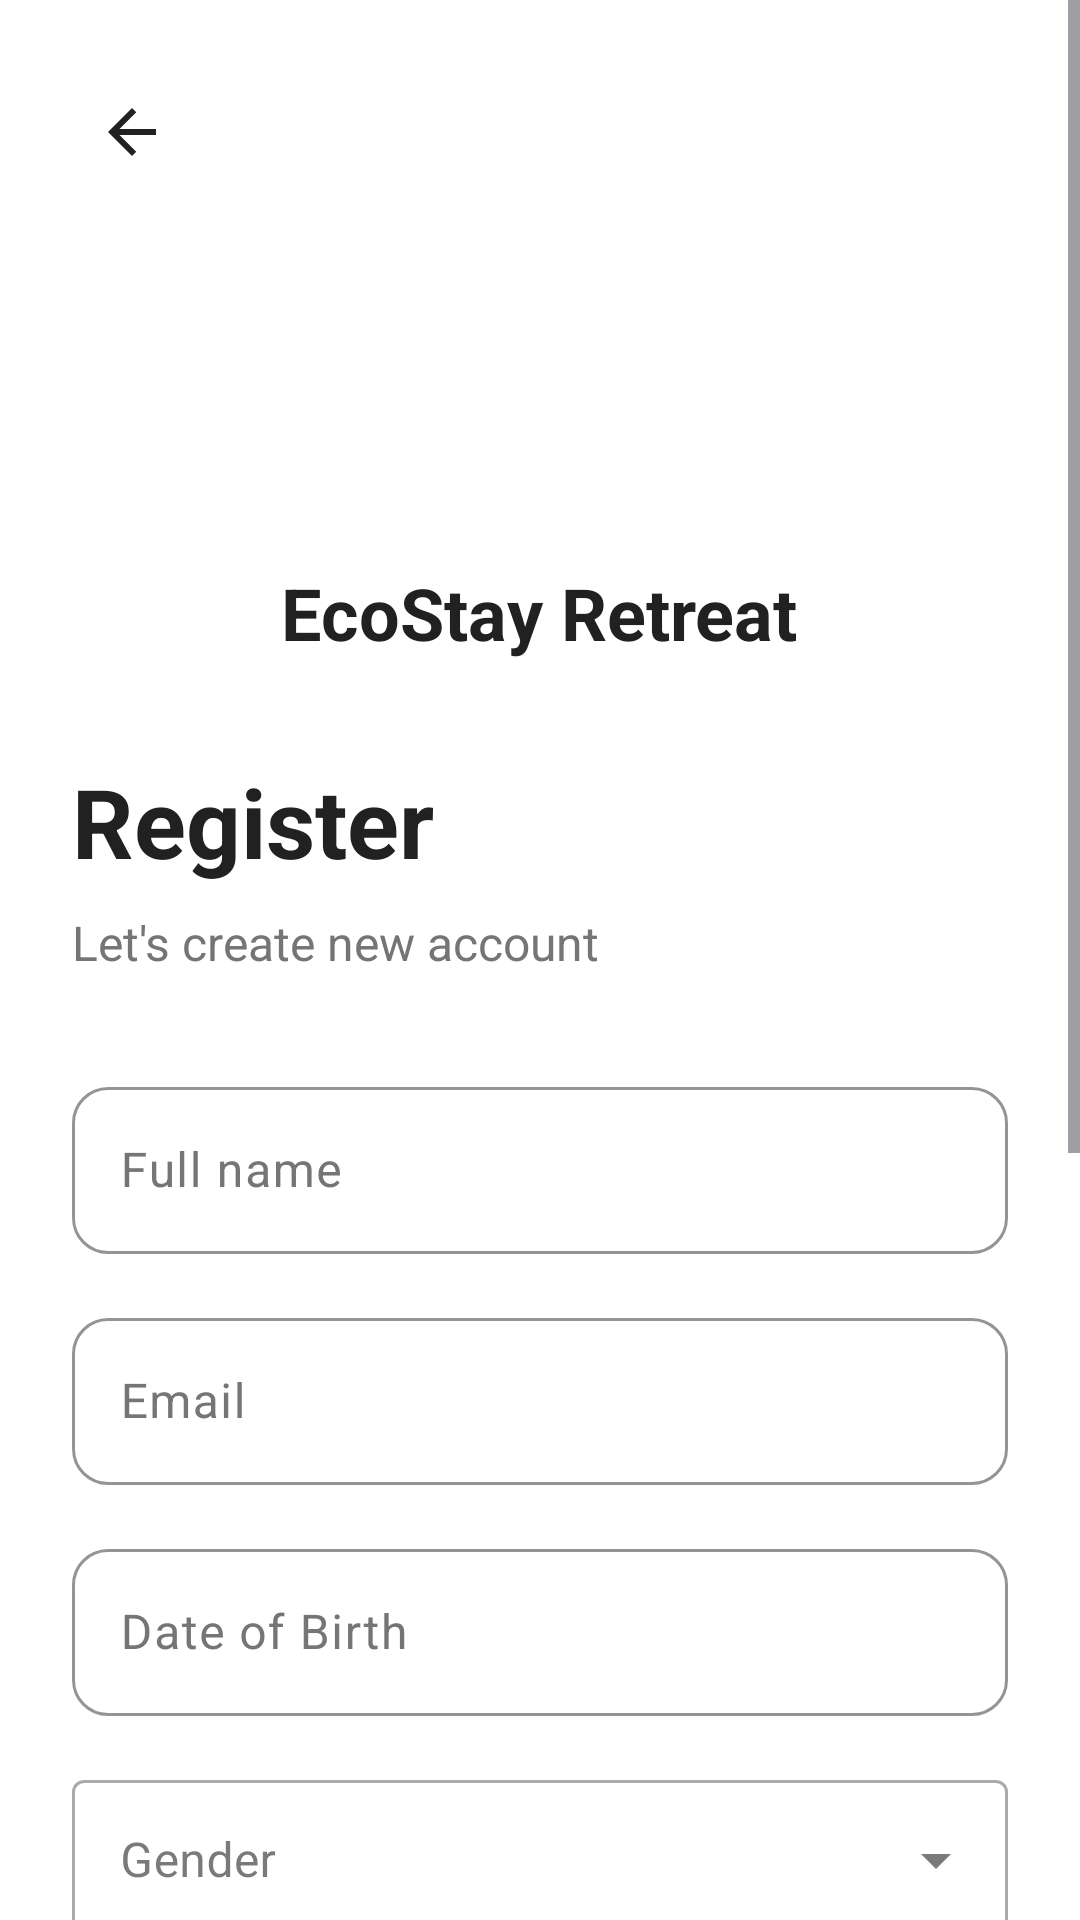

Produce the Android XML layout that renders to this screen, including the resource entries it uses.
<!-- AndroidManifest.xml: activity theme Theme.EcoStayApp.NoActionBar -->
<!-- res/layout/activity_register.xml -->
<?xml version="1.0" encoding="utf-8"?>
<ScrollView xmlns:android="http://schemas.android.com/apk/res/android"
    xmlns:app="http://schemas.android.com/apk/res-auto"
    android:layout_width="match_parent"
    android:layout_height="match_parent"
    android:background="@color/background_white"
    android:fillViewport="true">

    <LinearLayout
        android:layout_width="match_parent"
        android:layout_height="wrap_content"
        android:orientation="vertical"
        android:padding="24dp">

        
        <LinearLayout
            android:layout_width="match_parent"
            android:layout_height="wrap_content"
            android:orientation="horizontal"
            android:gravity="center_vertical"
            android:layout_marginBottom="32dp">

            <ImageView
                android:id="@+id/btnBack"
                android:layout_width="40dp"
                android:layout_height="40dp"
                android:src="@drawable/ic_back_arrow"
                android:tint="@color/text_primary"
                android:background="?attr/selectableItemBackgroundBorderless"
                android:padding="8dp"
                android:clickable="true"
                android:focusable="true"
                android:contentDescription="Back" />

            <View
                android:layout_width="0dp"
                android:layout_height="1dp"
                android:layout_weight="1" />

        </LinearLayout>

        
        <LinearLayout
            android:layout_width="match_parent"
            android:layout_height="wrap_content"
            android:orientation="vertical"
            android:gravity="center"
            android:layout_marginBottom="32dp">

            <ImageView
                android:layout_width="80dp"
                android:layout_height="80dp"
                android:src="@drawable/ic_logo"
                android:contentDescription="EcoStay Logo" />

            <LinearLayout
                android:layout_width="wrap_content"
                android:layout_height="wrap_content"
                android:orientation="horizontal"
                android:layout_marginTop="12dp"
                android:gravity="center">

                <TextView
                    android:layout_width="wrap_content"
                    android:layout_height="wrap_content"
                    android:text="EcoStay"
                    android:textSize="24sp"
                    android:textStyle="bold"
                    android:textColor="@color/text_primary" />

                <TextView
                    android:layout_width="wrap_content"
                    android:layout_height="wrap_content"
                    android:text=" Retreat"
                    android:textSize="24sp"
                    android:textStyle="bold"
                    android:textColor="@color/text_primary" />

            </LinearLayout>

        </LinearLayout>

        
        <TextView
            android:layout_width="match_parent"
            android:layout_height="wrap_content"
            android:text="Register"
            android:textSize="32sp"
            android:textStyle="bold"
            android:textColor="@color/text_primary"
            android:layout_marginBottom="8dp" />

        <TextView
            android:layout_width="match_parent"
            android:layout_height="wrap_content"
            android:text="Let's create new account"
            android:textSize="16sp"
            android:textColor="@color/text_secondary"
            android:layout_marginBottom="32dp" />

        
        <com.google.android.material.textfield.TextInputLayout
            android:layout_width="match_parent"
            android:layout_height="wrap_content"
            android:layout_marginBottom="16dp"
            style="@style/EcoInputField">

            <com.google.android.material.textfield.TextInputEditText
                android:id="@+id/edtFullName"
                android:layout_width="match_parent"
                android:layout_height="wrap_content"
                android:hint="Full name"
                android:inputType="textPersonName"
                android:textSize="16sp" />

        </com.google.android.material.textfield.TextInputLayout>

        
        <com.google.android.material.textfield.TextInputLayout
            android:layout_width="match_parent"
            android:layout_height="wrap_content"
            android:layout_marginBottom="16dp"
            style="@style/EcoInputField">

            <com.google.android.material.textfield.TextInputEditText
                android:id="@+id/edtEmail"
                android:layout_width="match_parent"
                android:layout_height="wrap_content"
                android:hint="Email"
                android:inputType="textEmailAddress"
                android:textSize="16sp" />

        </com.google.android.material.textfield.TextInputLayout>

        
        <com.google.android.material.textfield.TextInputLayout
            android:layout_width="match_parent"
            android:layout_height="wrap_content"
            android:layout_marginBottom="16dp"
            style="@style/EcoInputField">

            <com.google.android.material.textfield.TextInputEditText
                android:id="@+id/edtDateOfBirth"
                android:layout_width="match_parent"
                android:layout_height="wrap_content"
                android:hint="Date of Birth"
                android:inputType="date"
                android:textSize="16sp"
                android:focusable="false"
                android:clickable="true" />

        </com.google.android.material.textfield.TextInputLayout>

        
        <com.google.android.material.textfield.TextInputLayout
            android:layout_width="match_parent"
            android:layout_height="wrap_content"
            android:layout_marginBottom="16dp"
            style="@style/Widget.MaterialComponents.TextInputLayout.OutlinedBox.ExposedDropdownMenu">

            <AutoCompleteTextView
                android:id="@+id/spinnerGender"
                android:layout_width="match_parent"
                android:layout_height="wrap_content"
                android:hint="Gender"
                android:inputType="none"
                android:textSize="16sp"
                android:padding="16dp" />

        </com.google.android.material.textfield.TextInputLayout>

        
        <com.google.android.material.textfield.TextInputLayout
            android:layout_width="match_parent"
            android:layout_height="wrap_content"
            android:layout_marginBottom="16dp"
            style="@style/EcoInputField">

            <com.google.android.material.textfield.TextInputEditText
                android:id="@+id/edtPhoneNumber"
                android:layout_width="match_parent"
                android:layout_height="wrap_content"
                android:hint="Phone number"
                android:inputType="phone"
                android:textSize="16sp" />

        </com.google.android.material.textfield.TextInputLayout>

        
        <com.google.android.material.textfield.TextInputLayout
            android:layout_width="match_parent"
            android:layout_height="wrap_content"
            android:layout_marginBottom="16dp"
            style="@style/EcoInputField"
            app:endIconMode="password_toggle">

            <com.google.android.material.textfield.TextInputEditText
                android:id="@+id/edtPassword"
                android:layout_width="match_parent"
                android:layout_height="wrap_content"
                android:hint="Password"
                android:inputType="textPassword"
                android:textSize="16sp" />

        </com.google.android.material.textfield.TextInputLayout>

        
        <com.google.android.material.textfield.TextInputLayout
            android:layout_width="match_parent"
            android:layout_height="wrap_content"
            android:layout_marginBottom="24dp"
            style="@style/EcoInputField"
            app:endIconMode="password_toggle">

            <com.google.android.material.textfield.TextInputEditText
                android:id="@+id/edtConfirmPassword"
                android:layout_width="match_parent"
                android:layout_height="wrap_content"
                android:hint="Confirm password"
                android:inputType="textPassword"
                android:textSize="16sp" />

        </com.google.android.material.textfield.TextInputLayout>

        
        <LinearLayout
            android:layout_width="match_parent"
            android:layout_height="wrap_content"
            android:orientation="horizontal"
            android:gravity="center_vertical"
            android:layout_marginBottom="32dp">

            <CheckBox
                android:id="@+id/chkTerms"
                android:layout_width="wrap_content"
                android:layout_height="wrap_content"
                android:layout_marginEnd="12dp" />

            <TextView
                android:layout_width="0dp"
                android:layout_height="wrap_content"
                android:layout_weight="1"
                android:text="I accept and agree to comply with EcoStay's Terms and Conditions and Privacy policy"
                android:textSize="14sp"
                android:textColor="@color/text_secondary" />

        </LinearLayout>

        
        <Button
            android:id="@+id/btnCreateAccount"
            style="@style/EcoButton"
            android:layout_width="match_parent"
            android:layout_height="56dp"
            android:text="Create account"
            android:textSize="16sp"
            android:textStyle="bold" />

        
        <ProgressBar
            android:id="@+id/progressBar"
            android:layout_width="wrap_content"
            android:layout_height="wrap_content"
            android:layout_gravity="center"
            android:layout_marginTop="16dp"
            android:visibility="gone" />

    </LinearLayout>

</ScrollView>
<!-- resources referenced by this layout -->
<resources>
  <color name="background_white">#FFFFFF</color>
  <color name="text_primary">#212121</color>
  <color name="text_secondary">#757575</color>
  <!-- drawable ic_back_arrow (drawable) -->
  <?xml version="1.0" encoding="utf-8"?>
  <vector xmlns:android="http://schemas.android.com/apk/res/android"
      android:width="24dp"
      android:height="24dp"
      android:viewportWidth="24"
      android:viewportHeight="24">
      
      <path
          android:fillColor="#000000"
          android:pathData="M20,11H7.83l5.59,-5.59L12,4l-8,8 8,8 1.41,-1.41L7.83,13H20v-2z" />
  </vector>
  <style name="EcoButton" parent="Widget.Material3.Button">
          <item name="backgroundTint">@color/primary_color</item>
          <item name="android:textColor">@color/white</item>
          <item name="cornerRadius">12dp</item>
          <item name="android:textSize">16sp</item>
          <item name="android:textStyle">bold</item>
          <item name="android:textAllCaps">false</item>
      </style>
  <style name="EcoInputField" parent="Widget.Material3.TextInputLayout.OutlinedBox">
          <item name="boxStrokeColor">@color/divider_color</item>
          <item name="hintTextColor">@color/text_secondary</item>
          <item name="android:textColorHint">@color/text_secondary</item>
          <item name="boxCornerRadiusTopStart">12dp</item>
          <item name="boxCornerRadiusTopEnd">12dp</item>
          <item name="boxCornerRadiusBottomStart">12dp</item>
          <item name="boxCornerRadiusBottomEnd">12dp</item>
      </style>
  <style name="Theme.EcoStayApp.NoActionBar" parent="Base.Theme.EcoStayApp" />
  <color name="primary_color">#7AC58A</color>
  <color name="white">#FFFFFFFF</color>
  <color name="divider_color">#E0E0E0</color>
  <style name="Base.Theme.EcoStayApp" parent="Theme.Material3.DayNight.NoActionBar">
          <item name="colorPrimary">@color/primary_color</item>
          <item name="colorPrimaryVariant">@color/primary_dark</item>
          <item name="colorOnPrimary">@color/white</item>
          <item name="colorSecondary">@color/accent_color</item>
          <item name="colorOnSecondary">@color/white</item>
          <item name="android:colorBackground">@color/background_white</item>
          <item name="colorOnBackground">@color/text_primary</item>
          <item name="colorSurface">@color/background_white</item>
          <item name="colorOnSurface">@color/text_primary</item>
          <item name="colorError">@color/error_color</item>
          <item name="colorOnError">@color/white</item>
      </style>
  <color name="primary_dark">#5A9B6B</color>
  <color name="accent_color">#7AC58A</color>
  <color name="error_color">#F44336</color>
</resources>
